Photos from the image-classification dataset "dataset_unificado" in the GitHub repository Portant346/maze_solver_model_comparison. Its 9 classes are: arrow left, arrow right, arrow up, cross, free path, goal, wall, wall left, wall right.

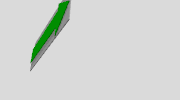
Label: arrow right

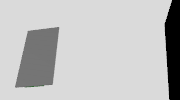
Label: free path

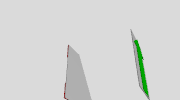
Label: arrow up

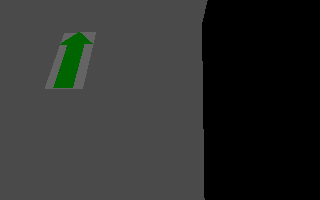
Label: arrow up

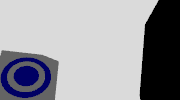
Label: goal

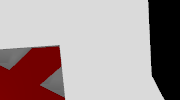
Label: cross
